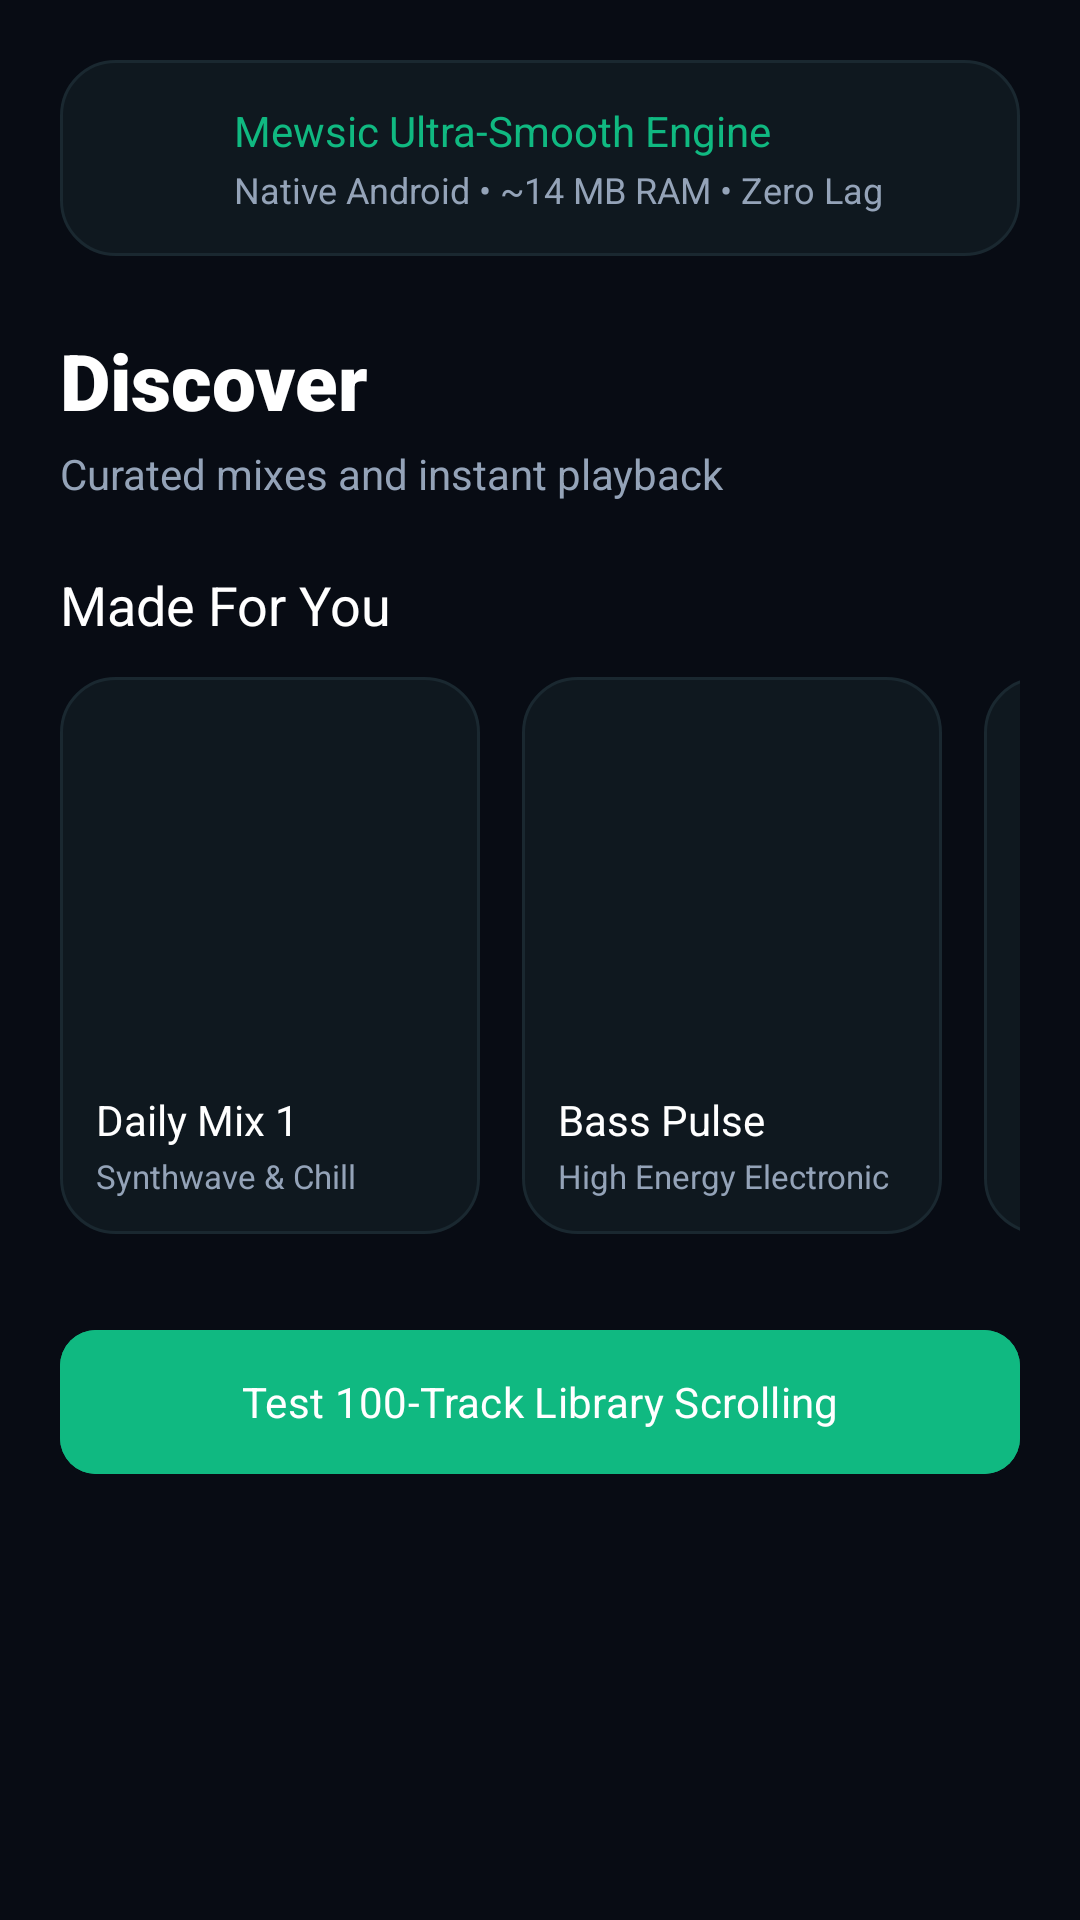

Reconstruct the res/layout file that produces this screen, plus the resources it refers to.
<!-- AndroidManifest.xml: application theme Theme.Mewsic -->
<!-- res/layout/fragment_home.xml -->
<?xml version="1.0" encoding="utf-8"?>
<androidx.core.widget.NestedScrollView xmlns:android="http://schemas.android.com/apk/res/android"
    xmlns:app="http://schemas.android.com/apk/res-auto"
    android:layout_width="match_parent"
    android:layout_height="match_parent"
    android:background="@color/background_dark"
    android:fillViewport="true">

    <LinearLayout
        android:layout_width="match_parent"
        android:layout_height="wrap_content"
        android:orientation="vertical"
        android:padding="20dp">

        
        <LinearLayout
            android:layout_width="match_parent"
            android:layout_height="wrap_content"
            android:background="@drawable/bg_stat_card"
            android:gravity="center_vertical"
            android:orientation="horizontal"
            android:padding="14dp">

            <ImageView
                android:layout_width="32dp"
                android:layout_height="32dp"
                android:contentDescription="@string/content_desc_logo"
                android:src="@drawable/ic_mewsic_logo" />

            <LinearLayout
                android:layout_width="0dp"
                android:layout_height="wrap_content"
                android:layout_marginStart="12dp"
                android:layout_weight="1"
                android:orientation="vertical">

                <TextView
                    android:layout_width="wrap_content"
                    android:layout_height="wrap_content"
                    android:fontFamily="sans-serif-bold"
                    android:text="Mewsic Ultra-Smooth Engine"
                    android:textColor="@color/brand_emerald"
                    android:textSize="14sp" />

                <TextView
                    android:layout_width="wrap_content"
                    android:layout_height="wrap_content"
                    android:layout_marginTop="2dp"
                    android:text="Native Android • ~14 MB RAM • Zero Lag"
                    android:textColor="@color/text_secondary"
                    android:textSize="12sp" />
            </LinearLayout>

        </LinearLayout>

        
        <TextView
            android:layout_width="wrap_content"
            android:layout_height="wrap_content"
            android:layout_marginTop="24dp"
            android:fontFamily="sans-serif-black"
            android:text="Discover"
            android:textColor="@color/text_primary"
            android:textSize="26sp" />

        <TextView
            android:layout_width="wrap_content"
            android:layout_height="wrap_content"
            android:layout_marginTop="4dp"
            android:text="Curated mixes and instant playback"
            android:textColor="@color/text_secondary"
            android:textSize="14sp" />

        
        <TextView
            android:layout_width="wrap_content"
            android:layout_height="wrap_content"
            android:layout_marginTop="22dp"
            android:fontFamily="sans-serif-bold"
            android:text="Made For You"
            android:textColor="@color/text_primary"
            android:textSize="18sp" />

        <HorizontalScrollView
            android:layout_width="match_parent"
            android:layout_height="wrap_content"
            android:layout_marginTop="12dp"
            android:overScrollMode="never"
            android:scrollbars="none">

            <LinearLayout
                android:layout_width="wrap_content"
                android:layout_height="wrap_content"
                android:orientation="horizontal">

                
                <LinearLayout
                    android:id="@+id/cardMix1"
                    android:layout_width="140dp"
                    android:layout_height="wrap_content"
                    android:layout_marginEnd="14dp"
                    android:background="@drawable/bg_stat_card"
                    android:orientation="vertical"
                    android:padding="12dp">

                    <ImageView
                        android:layout_width="116dp"
                        android:layout_height="116dp"
                        android:contentDescription="@string/content_desc_logo"
                        android:src="@drawable/ic_mewsic_logo"
                        android:scaleType="centerCrop" />

                    <TextView
                        android:layout_width="wrap_content"
                        android:layout_height="wrap_content"
                        android:layout_marginTop="10dp"
                        android:fontFamily="sans-serif-bold"
                        android:text="Daily Mix 1"
                        android:textColor="@color/text_primary"
                        android:textSize="14sp" />

                    <TextView
                        android:layout_width="wrap_content"
                        android:layout_height="wrap_content"
                        android:layout_marginTop="2dp"
                        android:text="Synthwave &amp; Chill"
                        android:textColor="@color/text_secondary"
                        android:textSize="11sp" />
                </LinearLayout>

                
                <LinearLayout
                    android:id="@+id/cardMix2"
                    android:layout_width="140dp"
                    android:layout_height="wrap_content"
                    android:layout_marginEnd="14dp"
                    android:background="@drawable/bg_stat_card"
                    android:orientation="vertical"
                    android:padding="12dp">

                    <ImageView
                        android:layout_width="116dp"
                        android:layout_height="116dp"
                        android:contentDescription="@string/content_desc_logo"
                        android:src="@drawable/ic_mewsic_logo"
                        android:scaleType="centerCrop" />

                    <TextView
                        android:layout_width="wrap_content"
                        android:layout_height="wrap_content"
                        android:layout_marginTop="10dp"
                        android:fontFamily="sans-serif-bold"
                        android:text="Bass Pulse"
                        android:textColor="@color/text_primary"
                        android:textSize="14sp" />

                    <TextView
                        android:layout_width="wrap_content"
                        android:layout_height="wrap_content"
                        android:layout_marginTop="2dp"
                        android:text="High Energy Electronic"
                        android:textColor="@color/text_secondary"
                        android:textSize="11sp" />
                </LinearLayout>

                
                <LinearLayout
                    android:id="@+id/cardMix3"
                    android:layout_width="140dp"
                    android:layout_height="wrap_content"
                    android:background="@drawable/bg_stat_card"
                    android:orientation="vertical"
                    android:padding="12dp">

                    <ImageView
                        android:layout_width="116dp"
                        android:layout_height="116dp"
                        android:contentDescription="@string/content_desc_logo"
                        android:src="@drawable/ic_mewsic_logo"
                        android:scaleType="centerCrop" />

                    <TextView
                        android:layout_width="wrap_content"
                        android:layout_height="wrap_content"
                        android:layout_marginTop="10dp"
                        android:fontFamily="sans-serif-bold"
                        android:text="Focus &amp; Study"
                        android:textColor="@color/text_primary"
                        android:textSize="14sp" />

                    <TextView
                        android:layout_width="wrap_content"
                        android:layout_height="wrap_content"
                        android:layout_marginTop="2dp"
                        android:text="Ambient Lo-Fi"
                        android:textColor="@color/text_secondary"
                        android:textSize="11sp" />
                </LinearLayout>

            </LinearLayout>
        </HorizontalScrollView>

        
        <com.google.android.material.button.MaterialButton
            android:id="@+id/btnOpenLibrary"
            android:layout_width="match_parent"
            android:layout_height="56dp"
            android:layout_marginTop="28dp"
            android:backgroundTint="@color/brand_emerald"
            android:fontFamily="sans-serif-bold"
            android:text="Test 100-Track Library Scrolling"
            android:textColor="@color/text_primary"
            app:cornerRadius="12dp" />

    </LinearLayout>
</androidx.core.widget.NestedScrollView>
<!-- resources referenced by this layout -->
<resources>
  <color name="background_dark">#080C14</color>
  <color name="brand_emerald">#10B981</color>
  <color name="text_primary">#FFFFFF</color>
  <color name="text_secondary">#94A3B8</color>
  <!-- drawable bg_stat_card (drawable) -->
  <?xml version="1.0" encoding="utf-8"?>
  <shape xmlns:android="http://schemas.android.com/apk/res/android"
      android:shape="rectangle">
      <corners android:radius="18dp" />
      <solid android:color="#0F181F" />
      <stroke
          android:width="1dp"
          android:color="#1A2830" />
  </shape>
  <string name="content_desc_logo">Mewsic App Logo</string>
  <style name="Theme.Mewsic" parent="Theme.Material3.Dark.NoActionBar">
          <item name="colorPrimary">@color/brand_emerald</item>
          <item name="colorOnPrimary">@color/text_primary</item>
          <item name="android:windowBackground">@color/background_dark</item>
          <item name="android:statusBarColor">@color/status_bar_color</item>
          <item name="android:navigationBarColor">@color/nav_bar_color</item>
          <item name="android:windowLightStatusBar">false</item>
          <item name="android:windowLightNavigationBar" tools:targetApi="o_mr1">false</item>
          <item name="android:windowActivityTransitions">true</item>
          <item name="android:forceDarkAllowed" tools:targetApi="q">false</item>
      </style>
  <color name="status_bar_color">#080C14</color>
  <color name="nav_bar_color">#080C14</color>
</resources>
